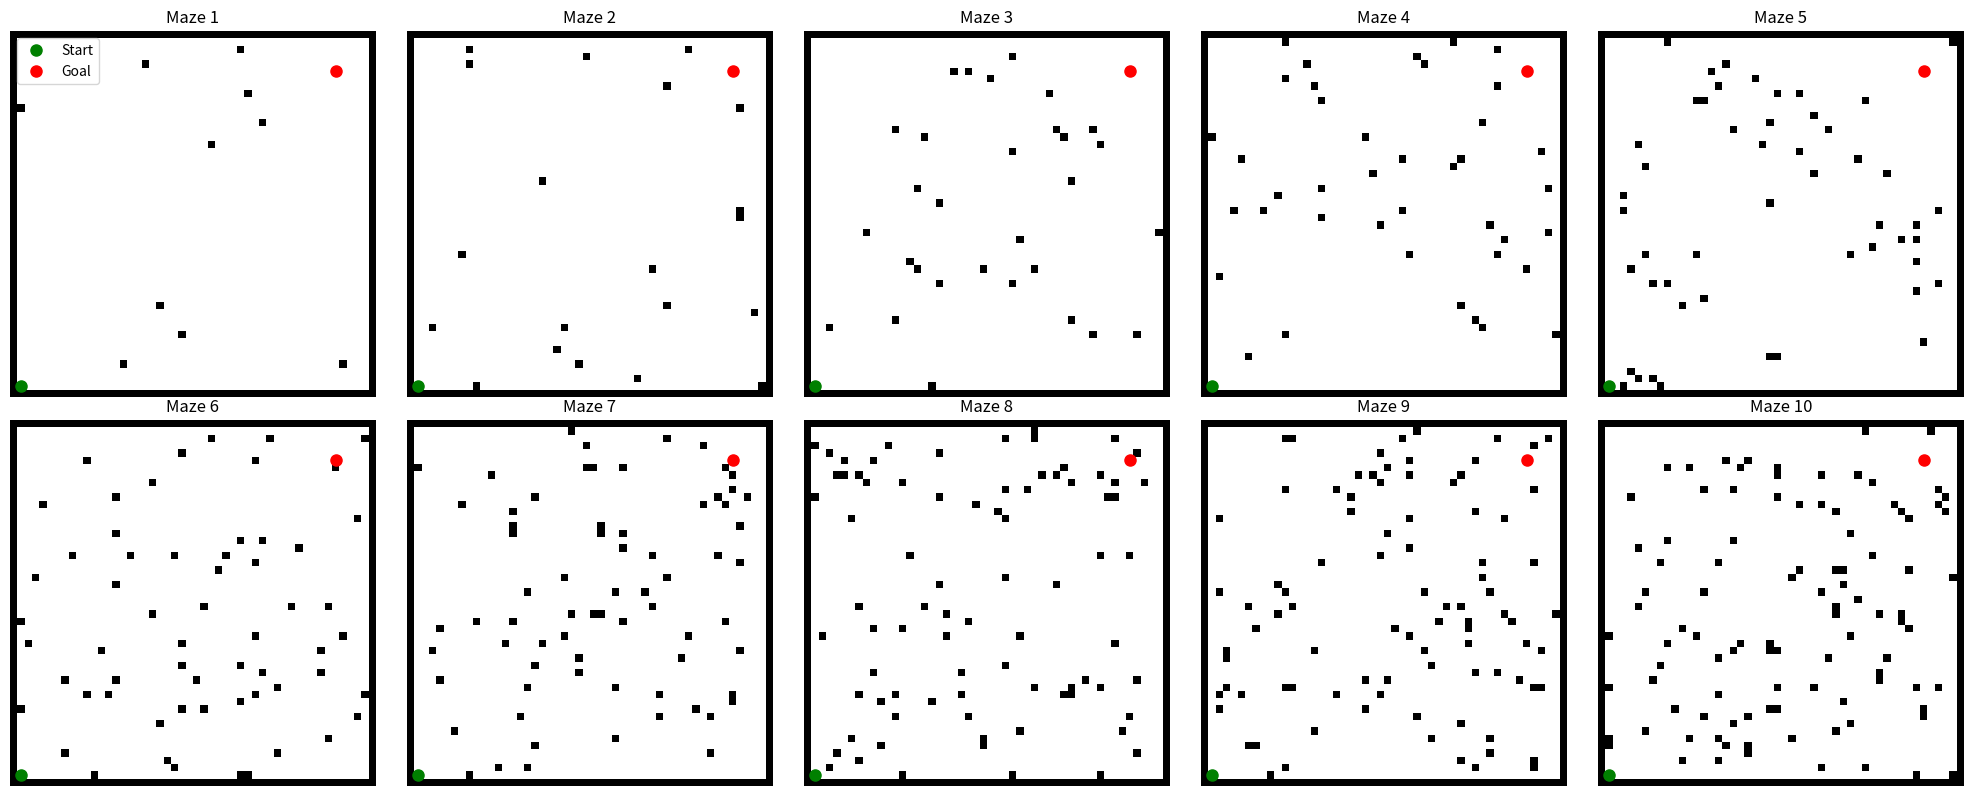

Write the Python code that produced this figure.
import numpy as np
import matplotlib.pyplot as plt

class MazeGenerator:
    def __init__(self, width, height):
        self.width = width
        self.height = height
        self.start = (1, 1)
        self.goal = (width - 6, height - 6)
        self.mazes = self._generate_mazes()

    def _generate_mazes(self):
        mazes = []
        for i in range(1, 11):
            obstacle_count = i * 10  
            maze = self._create_maze(obstacle_count)
            mazes.append(maze)
        return mazes

    def _create_maze(self, obstacle_count):
        maze = np.zeros((self.height, self.width))
        
        # Add boundary walls (1s along the edges)
        maze[0, :] = maze[-1, :] = maze[:, 0] = maze[:, -1] = 1
        
        # Place random obstacles inside the maze grid
        added_obstacles = 0
        while added_obstacles < obstacle_count:
            i = np.random.randint(1, self.height - 1)
            j = np.random.randint(1, self.width - 1)
            if maze[i, j] == 0 and (j, i) != self.start and (j, i) != self.goal:
                maze[i, j] = 1
                added_obstacles += 1
        
        # Ensure the start and goal points are empty
        maze[self.start[1], self.start[0]] = 0
        maze[self.goal[1], self.goal[0]] = 0
    
        return maze

    def get_maze(self, difficulty):
        if 1 <= difficulty <= 10:
            return self.mazes[difficulty - 1]
        else:
            raise ValueError("Difficulty must be between 1 and 10")

    @staticmethod
    def maze_to_obstacles(maze):
        obstacles = []
        for i in range(maze.shape[0]):
            for j in range(maze.shape[1]):
                if maze[i, j] == 1:
                    # Include radius for obstacles
                    obstacles.append((j, i, 1.5))  # Add a default radius of 0.5 for each obstacle
        return obstacles

if __name__ == "__main__":
    maze_gen = MazeGenerator(50, 50)
    
    # Example of displaying mazes
    fig, axes = plt.subplots(2, 5, figsize=(20, 8))
    for i, ax in enumerate(axes.flat):
        maze = maze_gen.get_maze(i + 1)
        ax.imshow(maze, cmap='binary', origin='lower')  # 'upper' keeps the top-left at (0,0)
        ax.plot(maze_gen.start[0], maze_gen.start[1], 'go', markersize=8, label='Start')
        ax.plot(maze_gen.goal[0], maze_gen.goal[1], 'ro', markersize=8, label='Goal')
        ax.set_title(f"Maze {i + 1}")
        ax.axis('off')
        if i == 0:  
            ax.legend()
    
    plt.tight_layout()
    plt.show()
